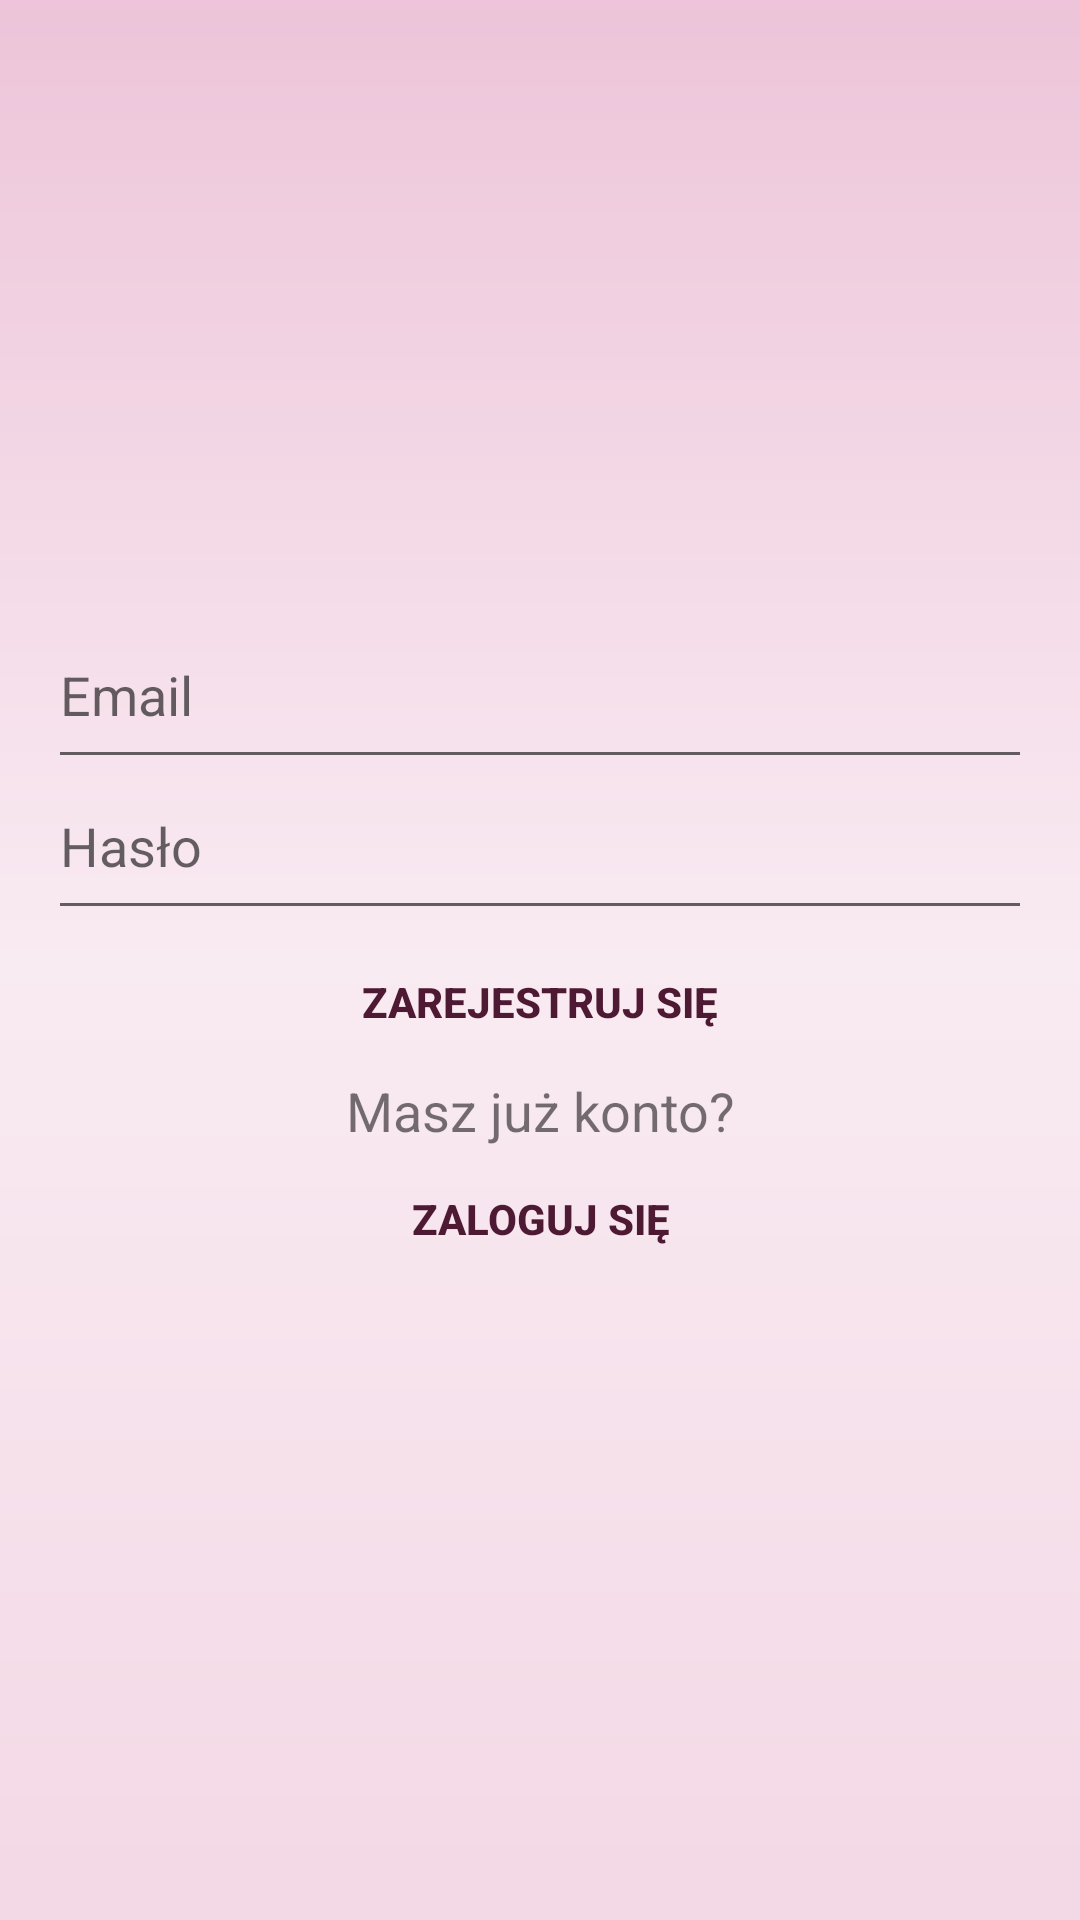

This screen was rendered from an Android layout file. Write that file and the resources it references.
<!-- AndroidManifest.xml: application theme Theme.DobreChwile -->
<!-- res/layout/activity_rejestracja.xml -->
<?xml version="1.0" encoding="utf-8"?>
<LinearLayout xmlns:android="http://schemas.android.com/apk/res/android"
    xmlns:tools="http://schemas.android.com/tools"
    android:layout_width="match_parent"
    android:layout_height="match_parent"
    tools:context=".Rejestracja"
    android:gravity="center"
    android:orientation="vertical"
    android:background="@drawable/gradient"
    android:padding="16dp">
    <ProgressBar
        android:layout_width="wrap_content"
        android:layout_height="wrap_content"
        android:id="@+id/registration_progress"
        style="?android:attr/progressBarStyleLarge"
        android:visibility="gone"></ProgressBar>
    <LinearLayout
        android:layout_width="match_parent"
        android:layout_height="wrap_content"
        android:orientation="vertical"
        android:id="@+id/email_register_form">

        <AutoCompleteTextView
            android:id="@+id/email_r"
            android:hint="Email"
            android:inputType="textEmailAddress"
            android:maxLines="1"
            android:layout_width="match_parent"
            android:paddingBottom="16dp"
            android:layout_height="wrap_content"></AutoCompleteTextView>
        <EditText
            android:layout_width="match_parent"
            android:layout_height="wrap_content"
            android:id="@+id/password_r"
            android:hint="Hasło"
            android:inputType="textPassword"
            android:paddingBottom="16dp"
            android:maxLines="1"
            ></EditText>

        <Button
            android:layout_width="match_parent"
            android:layout_height="wrap_content"
            android:id="@+id/register_button"
            android:textColor="#4d1933"
            android:text="Zarejestruj się"
            android:background="@android:color/transparent"
            android:textStyle="bold"></Button>
        <TextView
            android:layout_width="match_parent"
            android:layout_height="wrap_content"
            android:text="Masz już konto?"
            android:textSize="18sp"
            android:gravity="center_horizontal"></TextView>
        <Button
            android:layout_width="match_parent"
            android:layout_height="wrap_content"
            android:id="@+id/login_button_v2"
            android:textColor="#4d1933"
            android:text="Zaloguj się"
            android:background="@android:color/transparent"
            android:textStyle="bold"></Button>



    </LinearLayout>

</LinearLayout>
<!-- resources referenced by this layout -->
<resources>
  <!-- drawable gradient (drawable) -->
  <?xml version="1.0" encoding="utf-8"?>
  <shape xmlns:android="http://schemas.android.com/apk/res/android"
      android:shape="rectangle"
      >
      <gradient
          android:startColor="#f3d8e5"
          android:centerColor="#f9ebf2"
          android:endColor="#edc4d9"
          android:angle="90"
          ></gradient>
  
  </shape>
  <style name="Theme.DobreChwile" parent="Theme.MaterialComponents.DayNight.DarkActionBar">
          
          <item name="colorPrimary">#4d1933</item>
          <item name="colorPrimaryVariant">#3a1326</item>
          <item name="colorOnPrimary">@color/white</item>
          
          <item name="colorSecondary">#990033</item>
          <item name="colorSecondaryVariant">@color/teal_700</item>
          <item name="colorOnSecondary">@color/black</item>
          
          <item name="android:statusBarColor" tools:targetApi="l">?attr/colorPrimaryVariant</item>
          
      </style>
  <!-- not gathered from this repository: default colours our renderer supplied (Android Studio template values) -->
  <color name="teal_700">#FF018786</color>
  <color name="black">#FF000000</color>
  <color name="white">#FFFFFFFF</color>
</resources>
